Run: headless pygame with SDL's dummy video driver; simulated clock (each Clock.tick advances the game by its frame time, no real sleeping); random seed 0; keys injected as events and as key.get_pressed() state; no mouse input.
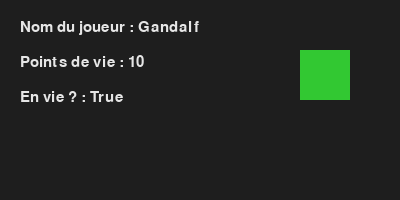
Frame 1 of 4 · flips 1–60 · no input
Frame 2 of 4 · flips 61–180 · tapped SPACE, RETURN · held RIGHT (→), D · screen unchanged from frame 1, image omitted
Frame 3 of 4 · flips 181–300 · held DOWN (↓), S · screen unchanged from frame 2, image omitted
Frame 4 of 4 · flips 301–420 · held LEFT (←), A, UP (↑), W · screen unchanged from frame 3, image omitted

The pygame program that drew these frames:

# Step 00 - Variables (version simplifiée)
# Objectif: comprendre ce qu'est une VARIABLE en Python
#
# NOTE PEDAGOGIQUE IMPORTANTE:
# - Dans les premiers steps, quand une notion apparait pour la
#   PREMIERE fois, on la detaille beaucoup.
# - Quand la notion a deja ete expliquee, on ne la redeveloppe pas
#   en profondeur pour eviter de surcharger.
# - Le suivi est note dans: cours_20_etapes/JOURNAL_NOTIONS.md

# ------------------------------------------------------------
# MINI-FICHE - VARIABLES
# ------------------------------------------------------------
#
# Une VARIABLE est une boite avec un nom qui contient une valeur.
#
# Exemple:
#   player_hp = 10
#
# Ici:
# - "player_hp" est le nom de la variable
# - 10 est la valeur stockee
#
# -------------------------
# TYPES DE VARIABLES
# -------------------------
#
# int    -> nombres entiers
#   ex: 10, 0, -3
#
# str    -> texte (entre guillemets)
#   ex: "Gandalf", "Bonjour"
#
# bool   -> vrai ou faux
#   True / False
#
# -------------------------
# POURQUOI DES VARIABLES ?
# -------------------------
#
# - Pour eviter de recopier des valeurs partout
# - Pour pouvoir changer le comportement du programme
#   en modifiant UNE seule ligne
#
# ------------------------------------------------------------


import pygame  # Bibliothèque pour créer une fenêtre et afficher des choses

# ------------------------------------------------------------
# 1) VARIABLES (LE COEUR DU CHAPITRE)
# ------------------------------------------------------------

# VARIABLE de type int (nombre entier)
player_hp = 10

# VARIABLE de type string (texte)
player_name = "Gandalf"

# VARIABLE de type bool (vrai ou faux)
player_is_alive = True


# ------------------------------------------------------------
# 2) INITIALISATION PYGAME (minimum vital)
# ------------------------------------------------------------

pygame.init()  # Démarre pygame

# Création d'une petite fenêtre fixe
# pygame.display.set_mode((largeur, hauteur))
# - "display" = ce qui concerne la fenetre
# - "set_mode" = creer la fenetre
# - (400, 200) = taille en pixels
screen = pygame.display.set_mode((400, 200))

# pygame.display.set_caption("...")
# - definit le texte affiche en haut de la fenetre
pygame.display.set_caption("Step 00 - Variables")

# Police pour afficher du texte
# pygame.font.SysFont("nom", taille)
# - cree un objet "font" pour dessiner du texte plus tard
font = pygame.font.SysFont("arial", 22)

# ------------------------------------------------------------
# 3) BOUCLE PRINCIPALE
# ------------------------------------------------------------
# Même si on ne parle pas encore de "game loop",
# cette boucle est NECESSAIRE pour garder la fenêtre ouverte.

running = True
while running:

    # --------------------------------------------------------
    # 3A) EVENEMENTS (fermer la fenêtre)
    # --------------------------------------------------------
    # pygame.event.get() renvoie une liste d'evenements.
    # Exemple d'evenement:
    # - clic souris
    # - touche clavier
    # - fermeture fenetre (QUIT)
    for event in pygame.event.get():
        if event.type == pygame.QUIT:
            running = False

    # --------------------------------------------------------
    # 3B) AFFICHAGE
    # --------------------------------------------------------

    # Couleur de fond (gris foncé)
    screen.fill((30, 30, 30))

    # --------------------------------------------------------
    # 3C) TEXTE = AFFICHAGE DES VARIABLES
    # --------------------------------------------------------
    # f"..." permet d'insérer directement les variables dans le texte

    line1 = f"Nom du joueur : {player_name}"
    line2 = f"Points de vie : {player_hp}"
    line3 = f"En vie ? : {player_is_alive}"

    # Couleur du texte
    text_color = (230, 230, 230)

    # font.render(...) transforme le texte en image
    # font.render(text, antialias, color)
    # screen.blit(...) affiche cette image à l'écran
    screen.blit(font.render(line1, True, text_color), (20, 20))
    screen.blit(font.render(line2, True, text_color), (20, 55))
    screen.blit(font.render(line3, True, text_color), (20, 90))

    # --------------------------------------------------------
    # 3D) VISUALISATION DU BOOL (optionnel mais très parlant)
    # --------------------------------------------------------
    # Si la variable booléenne est True, on dessine un carré vert
    # Sinon, un carré rouge
    #
    # DETAIl IMPORTANT (premiere rencontre de pygame.draw.rect):
    # pygame.draw.rect(surface, couleur, rectangle)
    #
    # 1) surface  -> ou dessiner (ici: screen)
    # 2) couleur  -> tuple RGB (Rouge, Vert, Bleu)
    #                chaque valeur va de 0 a 255
    #                ex: (50, 200, 50) = vert
    # 3) rectangle -> (x, y, largeur, hauteur)
    #                x = position horizontale (gauche -> droite)
    #                y = position verticale (haut -> bas)
    #
    # Donc ici:
    # (300, 50, 50, 50) = carre de 50x50, place vers la droite

    if player_is_alive:
        pygame.draw.rect(screen, (50, 200, 50), (300, 50, 50, 50))
    else:
        pygame.draw.rect(screen, (200, 50, 50), (300, 50, 50, 50))

    # --------------------------------------------------------
    # 3E) RAFRAICHIR L'ECRAN
    # --------------------------------------------------------
    # pygame.display.flip() "montre" a l'ecran tout ce qu'on vient
    # de dessiner pendant cette iteration de boucle.
    pygame.display.flip()

# ------------------------------------------------------------
# 4) FERMETURE PROPRE
# ------------------------------------------------------------
pygame.quit()


# ------------------------------------------------------------
# EXERCICE - MANIPULER DES VARIABLES
# ------------------------------------------------------------
#
# Objectif :
# Comprendre qu'une VARIABLE est une valeur que l'on peut
# modifier pour changer ce qui s'affiche a l'ecran.
#
# IMPORTANT :
# - Tu n'as PAS besoin de toucher au reste du code.
# - Tu dois UNIQUEMENT modifier les VARIABLES en haut du fichier.
#
# ------------------------------------------------------------
# 1) MODIFIER DES VARIABLES SIMPLES
# ------------------------------------------------------------
#
# - Change la valeur de player_name
#   -> Mets ton propre prenom a la place.
#
# - Change la valeur de player_hp
#   -> Essaye avec 20, puis avec 1.
#
# - Change la valeur de player_is_alive
#   -> Passe-la de True a False.
#   -> Observe ce qui change a l'ecran.
#
# ------------------------------------------------------------
# 2) BONUS : AJOUTER UNE NOUVELLE VARIABLE
# ------------------------------------------------------------
#
# - Cree une nouvelle variable :
#     player_level
#
# - Donne-lui une valeur de depart (par exemple 1).
#
# - Affiche cette variable a l'ecran comme les autres.
#
# ------------------------------------------------------------
# FIN
# ------------------------------------------------------------
